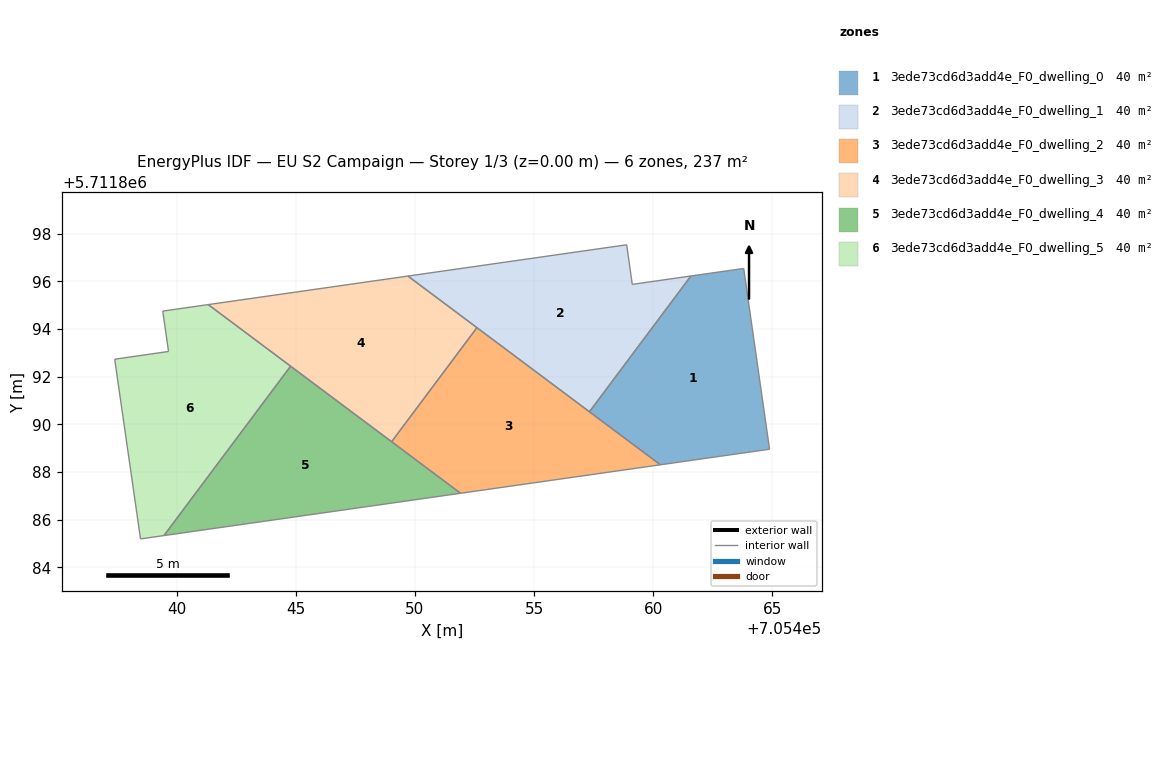
=== STOREY PLAN SPEC (per zone: floor XY polygon, exterior-wall plan segments, windows/doors) ===
zone 1: 3ede73cd6d3add4e_F0_dwelling_0  (39.5 m²)
  floor: (705463.80, 5711896.54) (705464.88, 5711888.96) (705460.30, 5711888.30) (705457.32, 5711890.53) (705461.58, 5711896.22)
  interior walls: 5
zone 2: 3ede73cd6d3add4e_F0_dwelling_1  (39.5 m²)
  floor: (705461.58, 5711896.22) (705457.32, 5711890.53) (705449.71, 5711896.22) (705458.89, 5711897.53) (705459.12, 5711895.87)
  interior walls: 5
zone 3: 3ede73cd6d3add4e_F0_dwelling_2  (39.5 m²)
  floor: (705460.30, 5711888.30) (705451.92, 5711887.11) (705449.02, 5711889.27) (705452.60, 5711894.06)
  interior walls: 4
zone 4: 3ede73cd6d3add4e_F0_dwelling_3  (39.5 m²)
  floor: (705452.60, 5711894.06) (705449.02, 5711889.27) (705441.33, 5711895.03) (705449.71, 5711896.22)
  interior walls: 4
zone 5: 3ede73cd6d3add4e_F0_dwelling_4  (39.5 m²)
  floor: (705451.92, 5711887.11) (705439.47, 5711885.33) (705444.78, 5711892.44)
  interior walls: 3
zone 6: 3ede73cd6d3add4e_F0_dwelling_5  (39.5 m²)
  floor: (705444.78, 5711892.44) (705439.47, 5711885.33) (705438.49, 5711885.19) (705437.40, 5711892.73) (705439.66, 5711893.06) (705439.42, 5711894.75) (705441.33, 5711895.03)
  interior walls: 7

=== DERIVED (storey summary) ===
Building: EU S2 Campaign
Storey: 1 of 3  (floor level z = 0.00 m)
Storey gross floor area: 237.1 m²
Zones on this storey: 6
  - 3ede73cd6d3add4e_F0_dwelling_0: floor 39.5 m²
  - 3ede73cd6d3add4e_F0_dwelling_1: floor 39.5 m²
  - 3ede73cd6d3add4e_F0_dwelling_2: floor 39.5 m²
  - 3ede73cd6d3add4e_F0_dwelling_3: floor 39.5 m²
  - 3ede73cd6d3add4e_F0_dwelling_4: floor 39.5 m²
  - 3ede73cd6d3add4e_F0_dwelling_5: floor 39.5 m²
Zone adjacency (shared interzone walls):
  - 3ede73cd6d3add4e_F0_dwelling_0 ↔ 3ede73cd6d3add4e_F0_dwelling_1
  - 3ede73cd6d3add4e_F0_dwelling_2 ↔ 3ede73cd6d3add4e_F0_dwelling_3
  - 3ede73cd6d3add4e_F0_dwelling_4 ↔ 3ede73cd6d3add4e_F0_dwelling_5